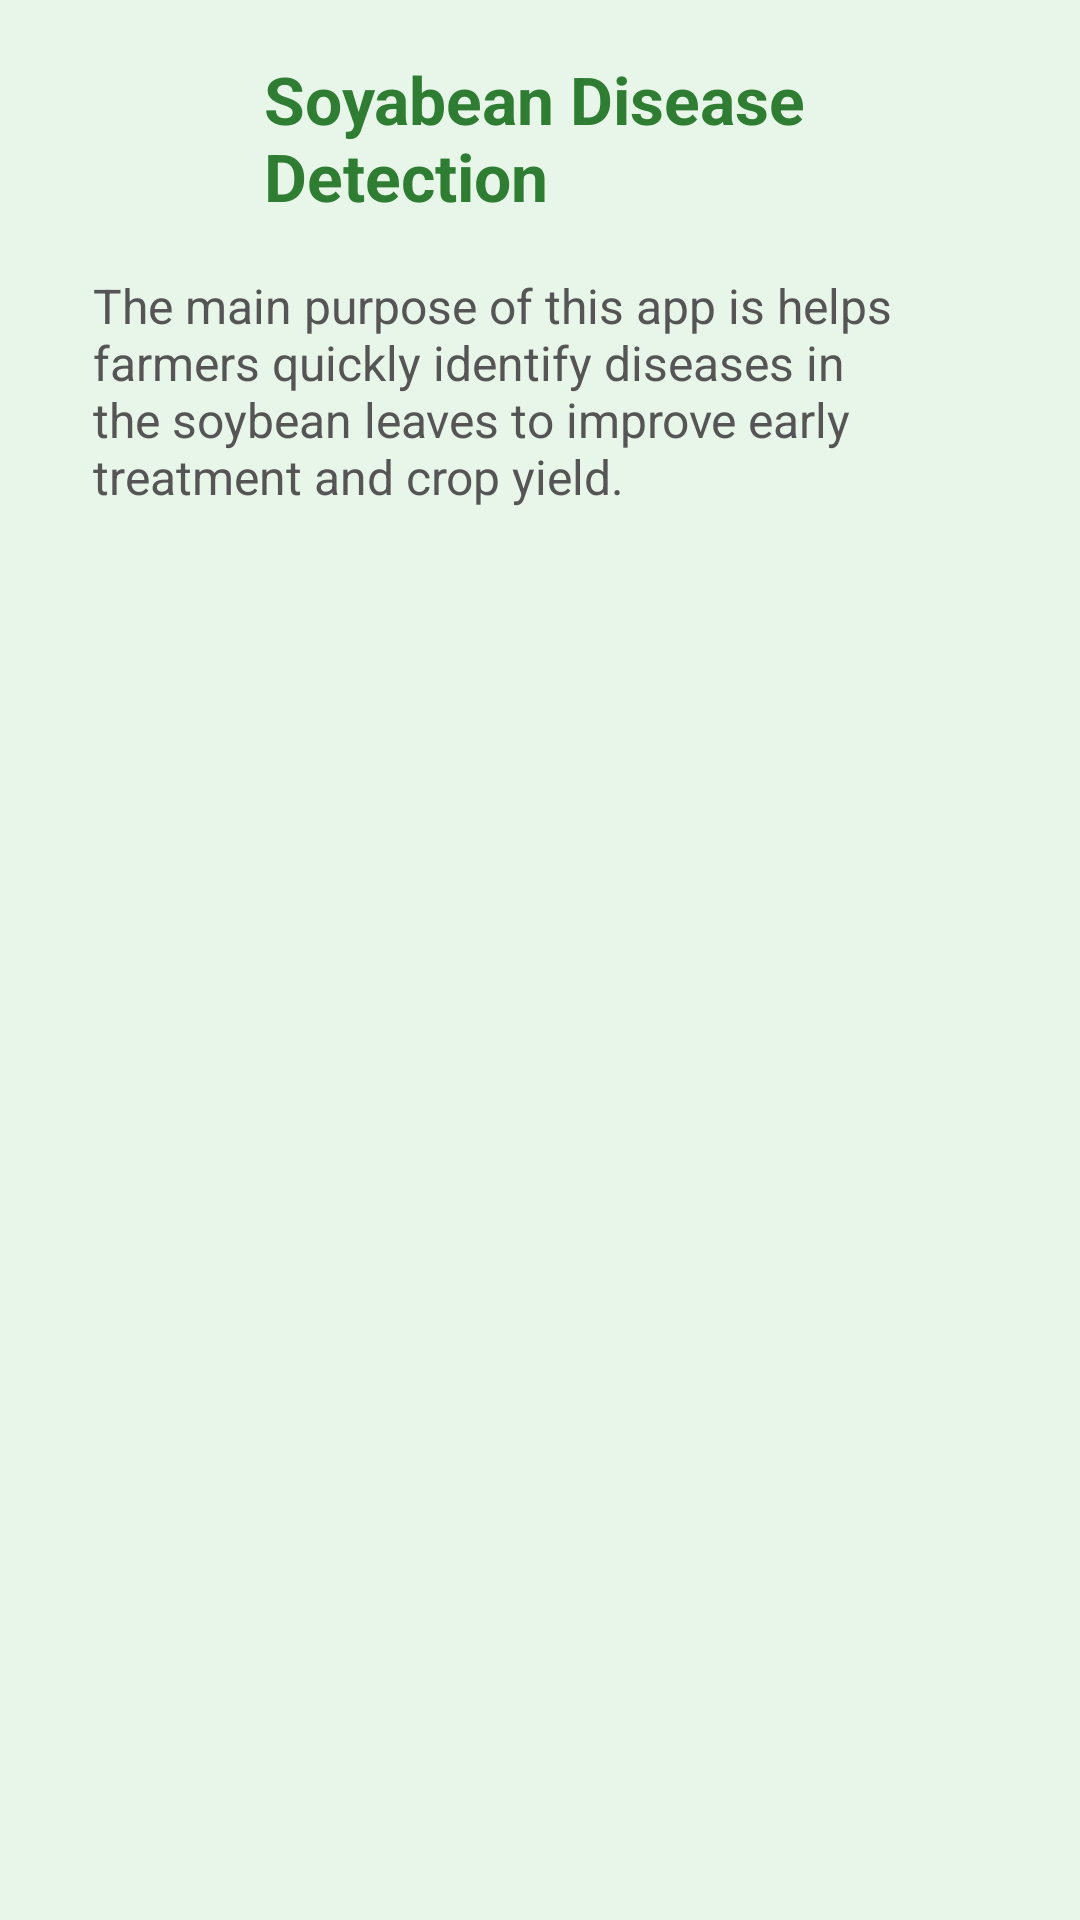

Reconstruct the res/layout file that produces this screen, plus the resources it refers to.
<!-- AndroidManifest.xml: application theme Theme.Soyabean_disease -->
<!-- res/layout/activity_about2.xml -->
<?xml version="1.0" encoding="utf-8"?>
<ScrollView xmlns:android="http://schemas.android.com/apk/res/android"
    android:layout_width="match_parent"
    android:layout_height="match_parent"
    xmlns:app="http://schemas.android.com/apk/res-auto"
    android:background="#E8F5E9"
    android:padding="16dp">

    <LinearLayout
        android:layout_width="match_parent"
        android:layout_height="wrap_content"
        android:orientation="vertical"
        android:gravity="center_horizontal">

        <LinearLayout
            android:id="@+id/headerLayout"
            android:layout_width="match_parent"
            android:layout_height="wrap_content"
            android:orientation="horizontal"
            android:gravity="start|center_vertical"
            android:layout_alignParentTop="true">

            <ImageView
                android:id="@+id/logoImage"
                android:layout_width="60dp"
                android:layout_height="60dp"
                android:src="@drawable/logo"
                android:scaleType="centerCrop"
                android:layout_marginEnd="12dp" />

            <TextView
                android:id="@+id/appTitle"
                android:layout_width="wrap_content"
                android:layout_height="wrap_content"
                android:text="@string/app_name"
                android:textSize="22sp"
                android:textStyle="bold"
                android:textColor="#2E7D32" />
        </LinearLayout>
        <TextView
            android:id="@+id/tvDeveloper"
            android:layout_width="wrap_content"
            android:layout_height="wrap_content"
            android:layout_margin="15dp"
            android:text="@string/about_text"

            android:textSize="16sp"
            android:textColor="#555555"
            android:layout_marginBottom="24dp" />






        <LinearLayout
            android:layout_width="match_parent"
            android:layout_height="wrap_content"
            android:orientation="vertical"
            android:layout_marginTop="16dp">

            <TextView
                android:layout_width="wrap_content"
                android:layout_height="wrap_content"
                android:text=" "
                android:textSize="18sp"
                android:textStyle="bold"
                android:textColor="#2E7D32"
                android:layout_gravity="center_horizontal"
                android:layout_marginBottom="16dp" />

            


        </LinearLayout>






    </LinearLayout>

</ScrollView>
<!-- resources referenced by this layout -->
<resources>
  <string name="about_text">The main purpose of this app is helps farmers quickly identify diseases in the soybean leaves to improve early treatment and crop yield.</string>
  <string name="app_name">Soyabean Disease Detection</string>
  <style name="Theme.Soyabean_disease" parent="Base.Theme.Soyabean_disease" />
  <style name="Base.Theme.Soyabean_disease" parent="Theme.Material3.DayNight.NoActionBar">
          <item name="colorPrimary">@color/primary</item>
          <item name="colorOnPrimary">@color/onPrimary</item>
          <item name="colorPrimaryContainer">@color/primaryContainer</item>
          <item name="colorOnPrimaryContainer">@color/onPrimaryContainer</item>
          <item name="android:statusBarColor">@color/status_bar</item>
          <item name="android:windowBackground">@color/background</item>
      </style>
  <color name="primary">#4CAF50</color>
  <color name="onPrimary">#FFFFFF</color>
  <color name="primaryContainer">#388E3C</color>
  <color name="onPrimaryContainer">#FFFFFF</color>
  <color name="status_bar">#388E3C</color>
  <color name="background">#F1F8E9</color>
</resources>
